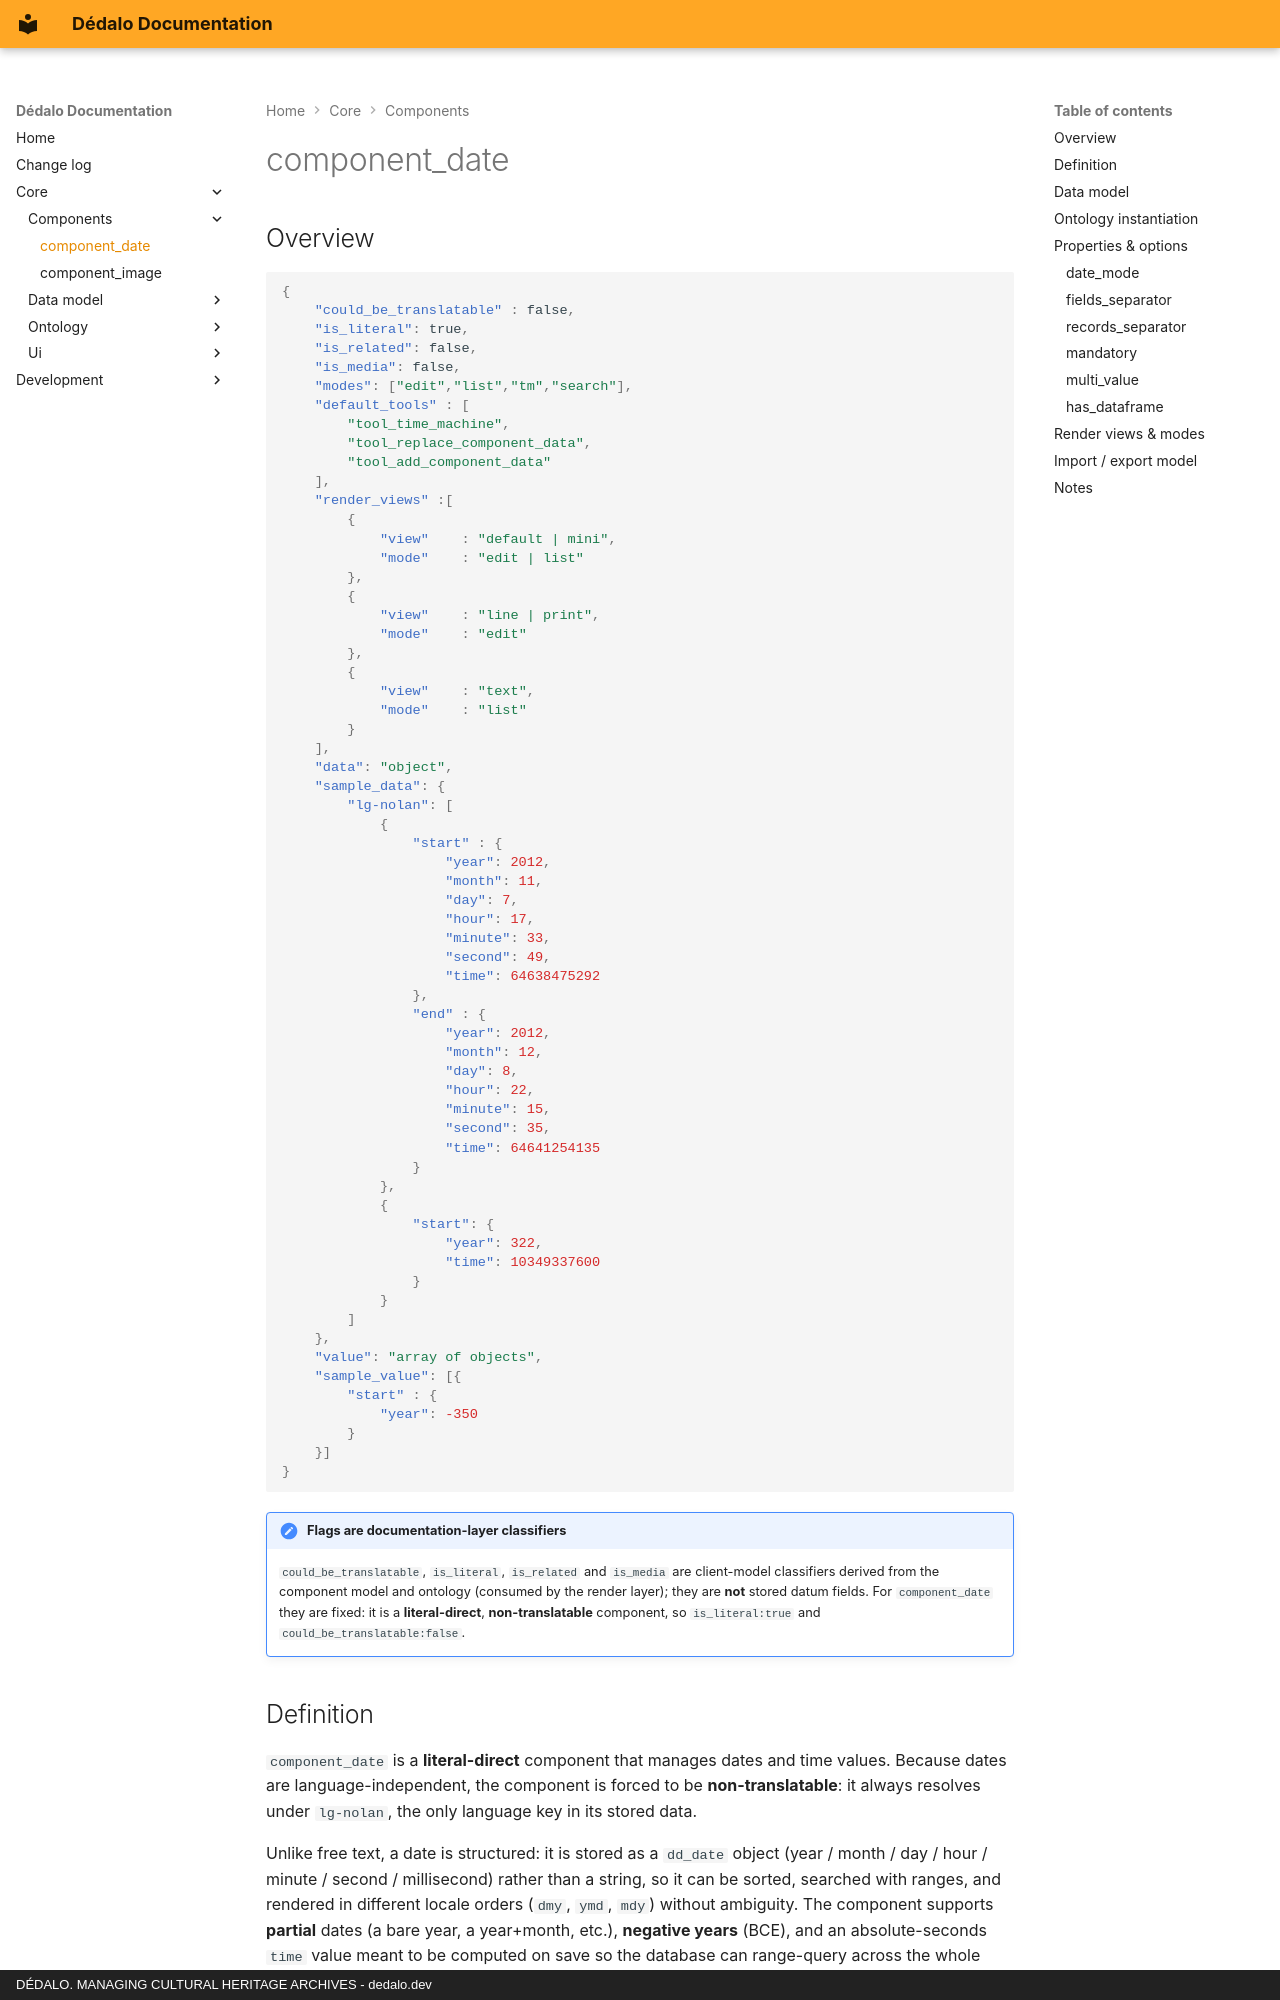

repository: renderpci/dedalo · page: core/components/component_date/index.html · generator: mkdocs · copyright: DÉDALO. MANAGING CULTURAL HERITAGE ARCHIVES - dedalo.dev

# component_date

## Overview

```json
{
    "could_be_translatable" : false,
    "is_literal": true,
    "is_related": false,
    "is_media": false,
    "modes": ["edit","list","tm","search"],
    "default_tools" : [
        "tool_time_machine",
        "tool_replace_component_data",
        "tool_add_component_data"
    ],
    "render_views" :[
        {
            "view"    : "default | mini",
            "mode"    : "edit | list"
        },
        {
            "view"    : "line | print",
            "mode"    : "edit"
        },
        {
            "view"    : "text",
            "mode"    : "list"
        }
    ],
    "data": "object",
    "sample_data": {
        "lg-nolan": [
            {
                "start" : {
                    "year": 2012,
                    "month": 11,
                    "day": 7,
                    "hour": 17,
                    "minute": 33,
                    "second": 49,
                    "time": 64638475292
                },
                "end" : {
                    "year": 2012,
                    "month": 12,
                    "day": 8,
                    "hour": 22,
                    "minute": 15,
                    "second": 35,
                    "time": 64641254135
                }
            },
            {
                "start": {
                    "year": 322,
                    "time": 10349337600
                }
            }
        ]
    },
    "value": "array of objects",
    "sample_value": [{
        "start" : {
            "year": -350
        }
    }]
}
```

!!! note "Flags are documentation-layer classifiers"
    `could_be_translatable`, `is_literal`, `is_related` and `is_media` are client-model classifiers derived from the component model and ontology (consumed by the render layer); they are **not** stored datum fields. For `component_date` they are fixed: it is a **literal-direct**, **non-translatable** component, so `is_literal:true` and `could_be_translatable:false`.
